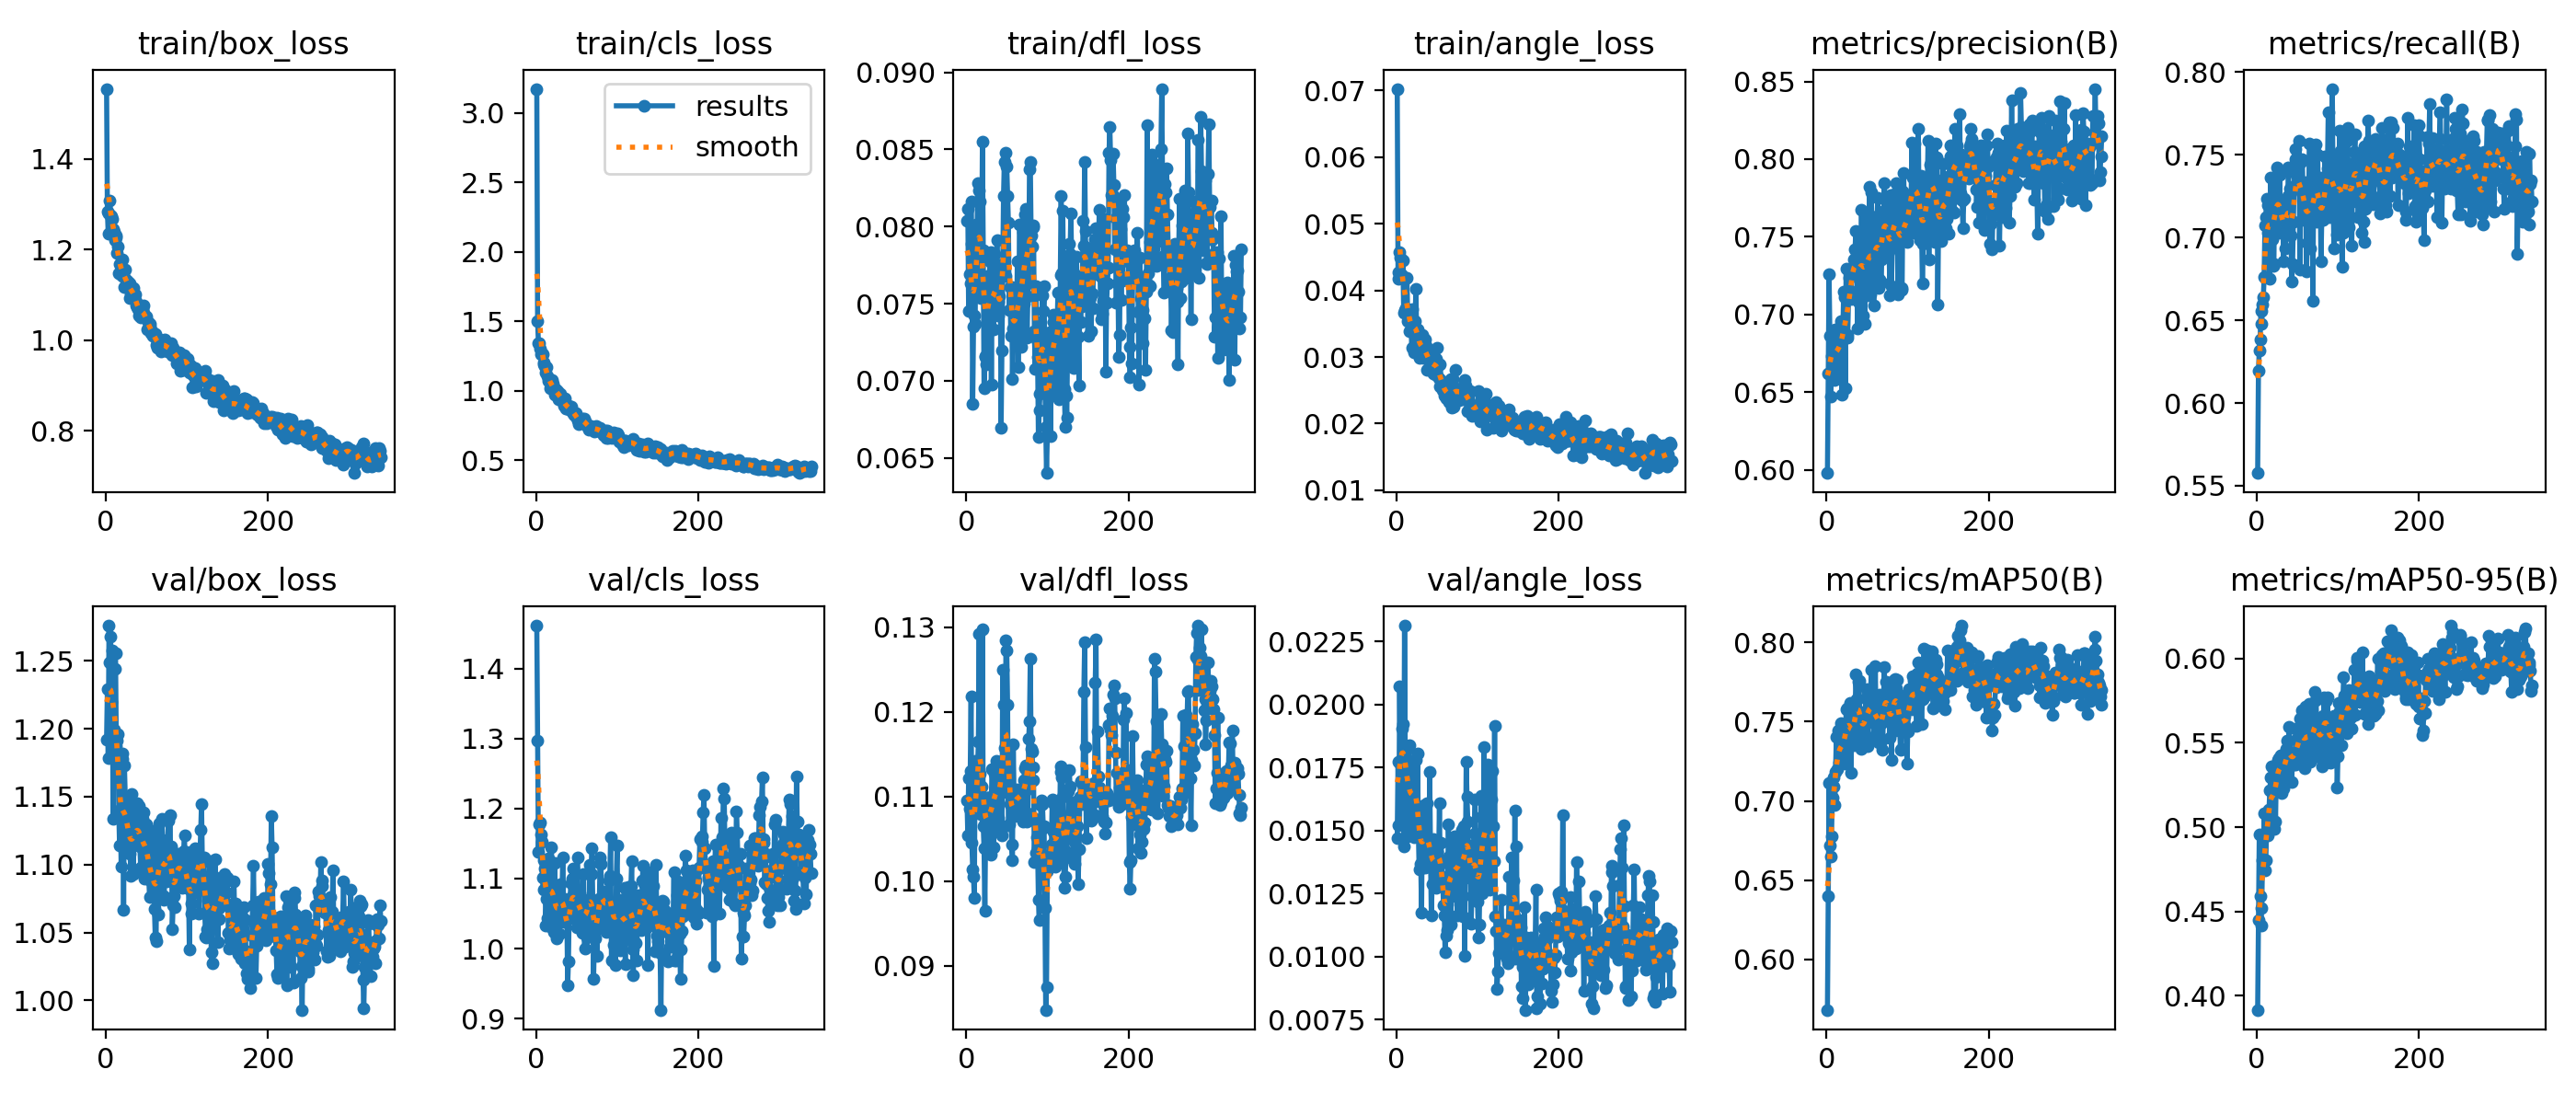

Values plotted in this chart, from the file beside it:
epoch, time, train/box_loss, train/cls_loss, train/dfl_loss, train/angle_loss, metrics/precision(B), metrics/recall(B), metrics/mAP50(B), metrics/mAP50-95(B), val/box_loss, val/cls_loss, val/dfl_loss, val/angle_loss, lr/pg0, lr/pg1, lr/pg2, lr/pg3, lr/pg4, lr/pg5, lr/pg6, lr/pg7
1, 140, 1.555, 3.173, 0.08037, 0.07025, 0.5978, 0.5577, 0.5681, 0.3917, 1.192, 1.461, 0.1095, 0.01468, 0.009974, 0.003325, 0.009974, 0.003325, 0.009974, 0.003325, 0.009974, 0.003325
2, 251.2, 1.284, 1.504, 0.08112, 0.0427, 0.6621, 0.6193, 0.64, 0.4451, 1.229, 1.298, 0.1054, 0.01772, 0.01995, 0.006651, 0.01995, 0.006651, 0.01995, 0.006651, 0.01995, 0.006651
3, 366.3, 1.236, 1.342, 0.07452, 0.04173, 0.726, 0.6319, 0.7111, 0.4955, 1.178, 1.138, 0.1121, 0.0152, 0.02991, 0.009971, 0.02991, 0.009971, 0.02991, 0.009971, 0.02991, 0.009971
4, 481.2, 1.279, 1.341, 0.07692, 0.04569, 0.6861, 0.6382, 0.6718, 0.4593, 1.276, 1.177, 0.1085, 0.0207, 0.02991, 0.00997, 0.02991, 0.00997, 0.02991, 0.00997, 0.02991, 0.00997
5, 596.3, 1.308, 1.302, 0.07629, 0.04488, 0.6468, 0.6556, 0.6651, 0.4417, 1.249, 1.181, 0.113, 0.01763, 0.02988, 0.00996, 0.02988, 0.00996, 0.02988, 0.00996, 0.02988, 0.00996
6, 708.4, 1.276, 1.262, 0.08161, 0.0424, 0.6732, 0.6477, 0.6778, 0.4521, 1.268, 1.163, 0.1218, 0.01779, 0.02985, 0.00995, 0.02985, 0.00995, 0.02985, 0.00995, 0.02985, 0.00995
7, 818.3, 1.273, 1.267, 0.07886, 0.0419, 0.6804, 0.6593, 0.7022, 0.4803, 1.22, 1.152, 0.1046, 0.01903, 0.02982, 0.009941, 0.02982, 0.009941, 0.02982, 0.009941, 0.02982, 0.009941
8, 929.6, 1.267, 1.263, 0.06848, 0.0445, 0.6899, 0.6642, 0.7089, 0.481, 1.258, 1.101, 0.1014, 0.01921, 0.02979, 0.009931, 0.02979, 0.009931, 0.02979, 0.009931, 0.02979, 0.009931
9, 1041, 1.244, 1.193, 0.07349, 0.03657, 0.6705, 0.6762, 0.715, 0.5085, 1.133, 1.084, 0.1005, 0.01437, 0.02976, 0.009921, 0.02976, 0.009921, 0.02976, 0.009921, 0.02976, 0.009921
10, 1151, 1.238, 1.205, 0.07422, 0.03704, 0.6577, 0.7072, 0.6976, 0.4742, 1.2, 1.127, 0.09798, 0.02312, 0.02973, 0.009911, 0.02973, 0.009911, 0.02973, 0.009911, 0.02973, 0.009911
11, 1262, 1.221, 1.179, 0.07371, 0.04194, 0.6901, 0.7125, 0.7182, 0.4803, 1.244, 1.114, 0.1142, 0.01698, 0.0297, 0.009901, 0.0297, 0.009901, 0.0297, 0.009901, 0.0297, 0.009901
12, 1364, 1.23, 1.135, 0.08014, 0.03738, 0.6774, 0.7232, 0.7404, 0.4969, 1.256, 1.033, 0.1116, 0.01747, 0.02967, 0.009891, 0.02967, 0.009891, 0.02967, 0.009891, 0.02967, 0.009891
13, 1472, 1.228, 1.172, 0.07621, 0.0419, 0.6598, 0.703, 0.7199, 0.4951, 1.187, 1.071, 0.1085, 0.01537, 0.02964, 0.009881, 0.02964, 0.009881, 0.02964, 0.009881, 0.02964, 0.009881
14, 1575, 1.193, 1.105, 0.08282, 0.03533, 0.6835, 0.7197, 0.7447, 0.5088, 1.191, 1.043, 0.1134, 0.01478, 0.02961, 0.009871, 0.02961, 0.009871, 0.02961, 0.009871, 0.02961, 0.009871
15, 1686, 1.208, 1.069, 0.07935, 0.03645, 0.6781, 0.7062, 0.7243, 0.5104, 1.196, 1.129, 0.1165, 0.01828, 0.02958, 0.009861, 0.02958, 0.009861, 0.02958, 0.009861, 0.02958, 0.009861
16, 1794, 1.148, 1.072, 0.08236, 0.03389, 0.6911, 0.6751, 0.7257, 0.522, 1.14, 1.069, 0.1293, 0.01837, 0.02955, 0.009851, 0.02955, 0.009851, 0.02955, 0.009851, 0.02955, 0.009851
17, 1903, 1.168, 1.076, 0.0816, 0.03579, 0.6705, 0.7363, 0.7429, 0.5294, 1.114, 1.093, 0.1127, 0.01586, 0.02952, 0.009842, 0.02952, 0.009842, 0.02952, 0.009842, 0.02952, 0.009842
18, 2040, 1.145, 1.018, 0.07536, 0.03431, 0.6958, 0.722, 0.749, 0.5359, 1.137, 1.031, 0.1079, 0.01536, 0.0295, 0.009832, 0.0295, 0.009832, 0.0295, 0.009832, 0.0295, 0.009832
19, 2148, 1.157, 1.037, 0.07796, 0.03138, 0.6482, 0.6987, 0.7289, 0.5202, 1.098, 1.144, 0.1111, 0.01495, 0.02947, 0.009822, 0.02947, 0.009822, 0.02947, 0.009822, 0.02947, 0.009822
20, 2301, 1.178, 1.081, 0.08549, 0.03717, 0.6892, 0.6831, 0.7239, 0.502, 1.177, 1.072, 0.1298, 0.01771, 0.02944, 0.009812, 0.02944, 0.009812, 0.02944, 0.009812, 0.02944, 0.009812
21, 2446, 1.141, 1.049, 0.07849, 0.03479, 0.7144, 0.684, 0.7302, 0.4992, 1.182, 1.122, 0.1065, 0.01704, 0.02941, 0.009802, 0.02941, 0.009802, 0.02941, 0.009802, 0.02941, 0.009802
22, 2555, 1.144, 1.004, 0.06951, 0.03063, 0.7113, 0.7346, 0.7434, 0.5362, 1.067, 1.024, 0.1039, 0.01473, 0.02938, 0.009792, 0.02938, 0.009792, 0.02938, 0.009792, 0.02938, 0.009792
23, 2653, 1.117, 0.9731, 0.0716, 0.03545, 0.6525, 0.7283, 0.7233, 0.5033, 1.173, 1.123, 0.09653, 0.01779, 0.02935, 0.009782, 0.02935, 0.009782, 0.02935, 0.009782, 0.02935, 0.009782
24, 2749, 1.156, 1.01, 0.07152, 0.04024, 0.7296, 0.7075, 0.7575, 0.5321, 1.15, 1.021, 0.107, 0.01778, 0.02932, 0.009772, 0.02932, 0.009772, 0.02932, 0.009772, 0.02932, 0.009772
25, 2845, 1.133, 0.9909, 0.07107, 0.03287, 0.6848, 0.7425, 0.7583, 0.5378, 1.124, 1.015, 0.1083, 0.0156, 0.02929, 0.009762, 0.02929, 0.009762, 0.02929, 0.009762, 0.02929, 0.009762
26, 2940, 1.128, 0.9861, 0.07678, 0.0342, 0.6867, 0.7237, 0.7582, 0.5399, 1.139, 1.063, 0.1099, 0.01806, 0.02926, 0.009753, 0.02926, 0.009753, 0.02926, 0.009753, 0.02926, 0.009753
27, 3037, 1.129, 1.002, 0.07672, 0.03147, 0.7107, 0.703, 0.7457, 0.541, 1.142, 1.09, 0.1099, 0.01506, 0.02923, 0.009743, 0.02923, 0.009743, 0.02923, 0.009743, 0.02923, 0.009743
28, 3133, 1.122, 0.9408, 0.07454, 0.0298, 0.7233, 0.7378, 0.7485, 0.5374, 1.113, 1.044, 0.1077, 0.01345, 0.0292, 0.009733, 0.0292, 0.009733, 0.0292, 0.009733, 0.0292, 0.009733
29, 3230, 1.094, 0.9804, 0.07774, 0.03068, 0.7152, 0.7179, 0.762, 0.5426, 1.114, 1.021, 0.1069, 0.01487, 0.02917, 0.009723, 0.02917, 0.009723, 0.02917, 0.009723, 0.02917, 0.009723
30, 3327, 1.124, 0.9779, 0.07832, 0.03167, 0.7097, 0.7182, 0.7177, 0.5202, 1.108, 1.091, 0.1032, 0.01367, 0.02914, 0.009713, 0.02914, 0.009713, 0.02914, 0.009713, 0.02914, 0.009713
31, 3423, 1.102, 0.9602, 0.06975, 0.03314, 0.7273, 0.7093, 0.75, 0.5424, 1.091, 1.052, 0.11, 0.01174, 0.02911, 0.009703, 0.02911, 0.009703, 0.02911, 0.009703, 0.02911, 0.009703
32, 3518, 1.108, 0.9305, 0.07669, 0.03327, 0.729, 0.7098, 0.7439, 0.5313, 1.152, 1.072, 0.1132, 0.0158, 0.02908, 0.009693, 0.02908, 0.009693, 0.02908, 0.009693, 0.02908, 0.009693
33, 3615, 1.114, 0.9203, 0.07542, 0.02988, 0.7287, 0.6856, 0.7352, 0.5227, 1.121, 1.13, 0.1086, 0.01564, 0.02905, 0.009683, 0.02905, 0.009683, 0.02905, 0.009683, 0.02905, 0.009683
34, 3711, 1.116, 0.8963, 0.07334, 0.03003, 0.7352, 0.7125, 0.7378, 0.5287, 1.093, 1.064, 0.104, 0.016, 0.02902, 0.009673, 0.02902, 0.009673, 0.02902, 0.009673, 0.02902, 0.009673
35, 3808, 1.098, 0.9233, 0.07823, 0.0326, 0.7419, 0.6935, 0.7497, 0.5424, 1.137, 1.038, 0.1127, 0.01352, 0.02899, 0.009663, 0.02899, 0.009663, 0.02899, 0.009663, 0.02899, 0.009663
36, 3904, 1.101, 0.9446, 0.07457, 0.03121, 0.7537, 0.7205, 0.78, 0.5465, 1.118, 1.042, 0.1109, 0.01427, 0.02896, 0.009654, 0.02896, 0.009654, 0.02896, 0.009654, 0.02896, 0.009654
37, 4002, 1.084, 0.8707, 0.07706, 0.03163, 0.7404, 0.7073, 0.7644, 0.5512, 1.123, 1.065, 0.1142, 0.01413, 0.02893, 0.009644, 0.02893, 0.009644, 0.02893, 0.009644, 0.02893, 0.009644
38, 4098, 1.076, 0.8762, 0.07915, 0.02808, 0.6909, 0.7251, 0.7399, 0.5289, 1.123, 1.056, 0.1104, 0.01608, 0.0289, 0.009634, 0.0289, 0.009634, 0.0289, 0.009634, 0.0289, 0.009634
39, 4196, 1.073, 0.8708, 0.07425, 0.02972, 0.708, 0.7425, 0.7753, 0.5516, 1.145, 0.9472, 0.1075, 0.01426, 0.02887, 0.009624, 0.02887, 0.009624, 0.02887, 0.009624, 0.02887, 0.009624
40, 4293, 1.068, 0.8916, 0.07515, 0.03072, 0.7527, 0.7117, 0.7758, 0.5594, 1.123, 0.9811, 0.1116, 0.01359, 0.02884, 0.009614, 0.02884, 0.009614, 0.02884, 0.009614, 0.02884, 0.009614
41, 4390, 1.054, 0.8677, 0.07551, 0.02862, 0.7118, 0.7296, 0.7478, 0.5442, 1.143, 1.064, 0.1141, 0.01733, 0.02881, 0.009604, 0.02881, 0.009604, 0.02881, 0.009604, 0.02881, 0.009604
42, 4486, 1.071, 0.8701, 0.07753, 0.02923, 0.737, 0.7014, 0.7563, 0.5401, 1.113, 1.072, 0.1066, 0.01412, 0.02878, 0.009594, 0.02878, 0.009594, 0.02878, 0.009594, 0.02878, 0.009594
43, 4584, 1.05, 0.8885, 0.06693, 0.02809, 0.7676, 0.6732, 0.7331, 0.5269, 1.098, 1.094, 0.106, 0.01162, 0.02875, 0.009584, 0.02875, 0.009584, 0.02875, 0.009584, 0.02875, 0.009584
44, 4683, 1.068, 0.8689, 0.07199, 0.02971, 0.7386, 0.684, 0.7405, 0.5432, 1.116, 1.064, 0.1054, 0.01285, 0.02872, 0.009574, 0.02872, 0.009574, 0.02872, 0.009574, 0.02872, 0.009574
45, 4781, 1.069, 0.8481, 0.07695, 0.03044, 0.6995, 0.7097, 0.7409, 0.5374, 1.133, 1.099, 0.125, 0.01444, 0.02869, 0.009564, 0.02869, 0.009564, 0.02869, 0.009564, 0.02869, 0.009564
46, 4879, 1.061, 0.8416, 0.08197, 0.02751, 0.7429, 0.7314, 0.7499, 0.5435, 1.138, 1.114, 0.1209, 0.01466, 0.02866, 0.009555, 0.02866, 0.009555, 0.02866, 0.009555, 0.02866, 0.009555
47, 4978, 1.077, 0.8263, 0.08421, 0.02834, 0.694, 0.7472, 0.7382, 0.5371, 1.096, 1.073, 0.1157, 0.01338, 0.02863, 0.009545, 0.02863, 0.009545, 0.02863, 0.009545, 0.02863, 0.009545
48, 5078, 1.054, 0.8426, 0.07682, 0.02736, 0.7368, 0.7536, 0.765, 0.5587, 1.089, 1.047, 0.1105, 0.01403, 0.0286, 0.009535, 0.0286, 0.009535, 0.0286, 0.009535, 0.0286, 0.009535
49, 5174, 1.053, 0.8409, 0.08476, 0.02971, 0.7615, 0.7378, 0.7705, 0.552, 1.125, 1.041, 0.1285, 0.01272, 0.02857, 0.009525, 0.02857, 0.009525, 0.02857, 0.009525, 0.02857, 0.009525
50, 5269, 1.052, 0.8058, 0.0839, 0.03145, 0.7371, 0.7378, 0.7529, 0.5408, 1.129, 1.03, 0.1273, 0.01413, 0.02854, 0.009515, 0.02854, 0.009515, 0.02854, 0.009515, 0.02854, 0.009515
51, 5366, 1.024, 0.789, 0.082, 0.02875, 0.7139, 0.7332, 0.7345, 0.5381, 1.108, 1.13, 0.1208, 0.01366, 0.02851, 0.009505, 0.02851, 0.009505, 0.02851, 0.009505, 0.02851, 0.009505
52, 5463, 1.039, 0.7933, 0.08027, 0.02686, 0.7122, 0.7584, 0.7564, 0.5477, 1.126, 1.053, 0.1066, 0.01376, 0.02849, 0.009495, 0.02849, 0.009495, 0.02849, 0.009495, 0.02849, 0.009495
53, 5559, 1.028, 0.7595, 0.07461, 0.02563, 0.7821, 0.6809, 0.7666, 0.5647, 1.089, 1.068, 0.1067, 0.01608, 0.02846, 0.009485, 0.02846, 0.009485, 0.02846, 0.009485, 0.02846, 0.009485
54, 5668, 1.036, 0.7847, 0.07605, 0.02885, 0.7129, 0.7457, 0.759, 0.5558, 1.076, 1.078, 0.1091, 0.0131, 0.02843, 0.009475, 0.02843, 0.009475, 0.02843, 0.009475, 0.02843, 0.009475
55, 5763, 1.031, 0.7899, 0.07291, 0.02643, 0.7785, 0.7274, 0.7828, 0.5691, 1.089, 1.035, 0.1095, 0.0145, 0.0284, 0.009465, 0.0284, 0.009465, 0.0284, 0.009465, 0.0284, 0.009465
56, 5859, 1.016, 0.7714, 0.0761, 0.02644, 0.7211, 0.7473, 0.7511, 0.5586, 1.098, 1.037, 0.1043, 0.0137, 0.02837, 0.009456, 0.02837, 0.009456, 0.02837, 0.009456, 0.02837, 0.009456
57, 5954, 1.02, 0.8022, 0.07014, 0.02507, 0.7378, 0.7267, 0.7538, 0.5407, 1.093, 1.022, 0.1025, 0.01317, 0.02834, 0.009446, 0.02834, 0.009446, 0.02834, 0.009446, 0.02834, 0.009446
58, 6052, 1.009, 0.7917, 0.07338, 0.02564, 0.706, 0.7109, 0.7493, 0.5465, 1.101, 1.106, 0.1161, 0.01202, 0.02831, 0.009436, 0.02831, 0.009436, 0.02831, 0.009436, 0.02831, 0.009436
59, 6162, 1.016, 0.803, 0.07293, 0.0242, 0.7289, 0.7299, 0.7396, 0.535, 1.125, 1.038, 0.1096, 0.01164, 0.02828, 0.009426, 0.02828, 0.009426, 0.02828, 0.009426, 0.02828, 0.009426
60, 6278, 1.01, 0.7791, 0.07579, 0.02577, 0.7558, 0.7335, 0.785, 0.5716, 1.067, 0.9996, 0.1077, 0.01018, 0.02825, 0.009416, 0.02825, 0.009416, 0.02825, 0.009416, 0.02825, 0.009416
... 279 more rows
